4-way image classification set "Image_for_classification" from GitHub (akellasrinivas/hypertensia); label vocabulary: hypertensive retinopathy mask, hypertensive retinopathy pre-treatment, non hypertensive retinopathy, non hypertensive retinopathy pre-treatment.

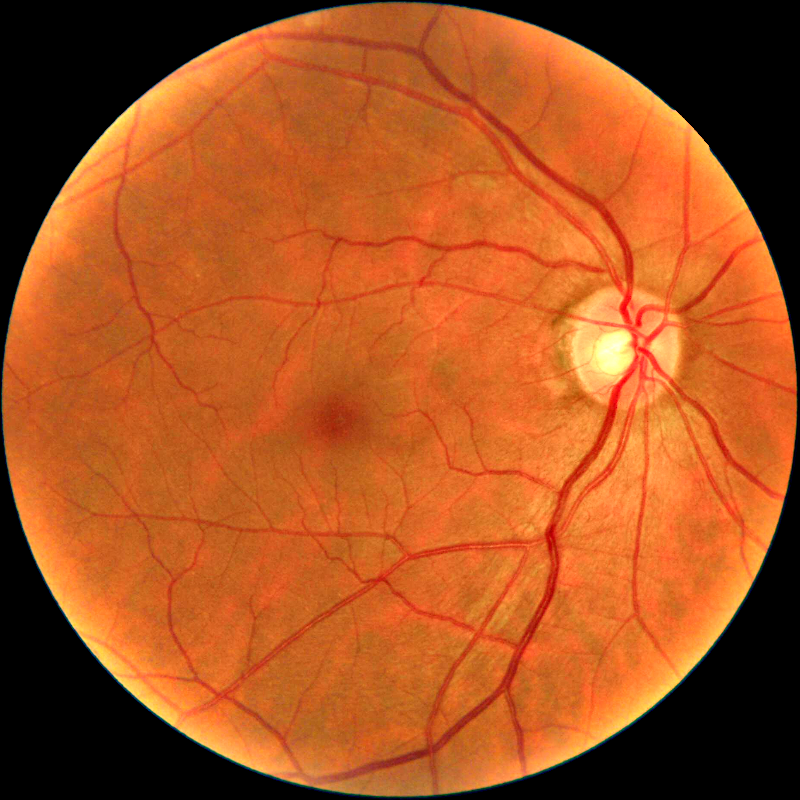
Label: hypertensive retinopathy pre-treatment

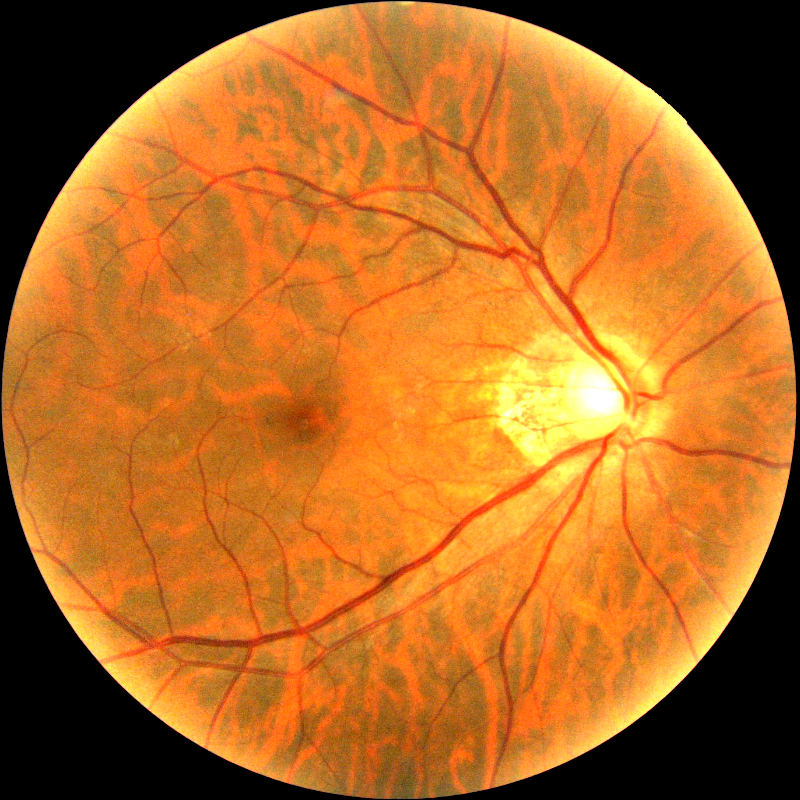
Label: non hypertensive retinopathy pre-treatment

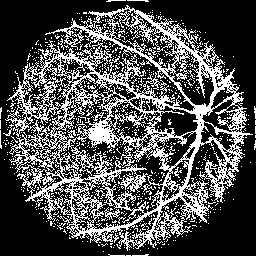
Label: hypertensive retinopathy mask

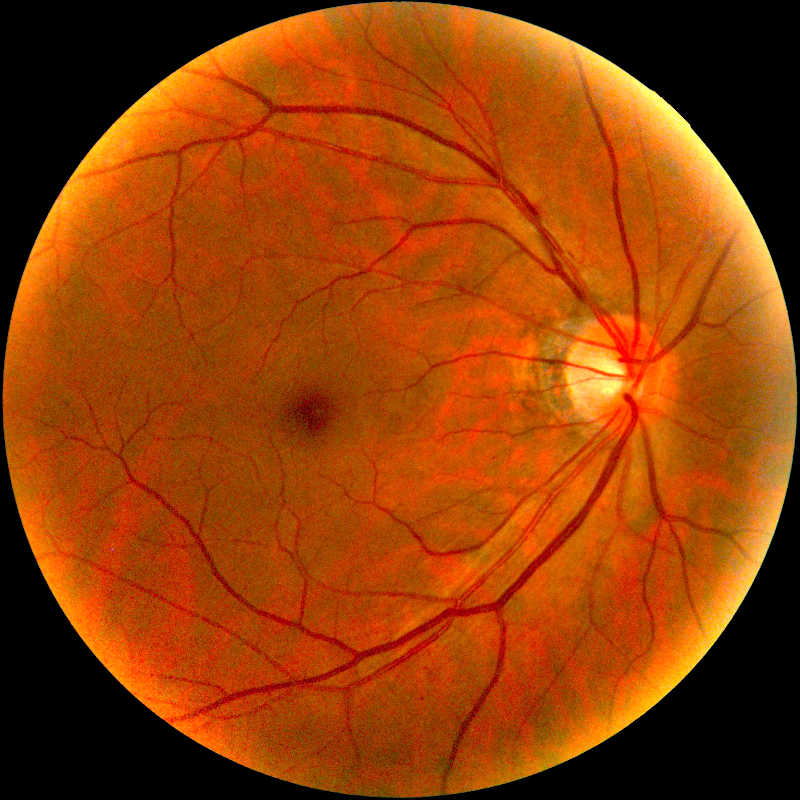
Label: non hypertensive retinopathy pre-treatment

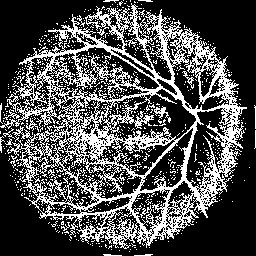
Label: hypertensive retinopathy mask

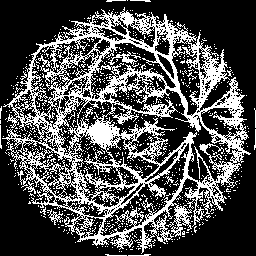
Label: hypertensive retinopathy mask
